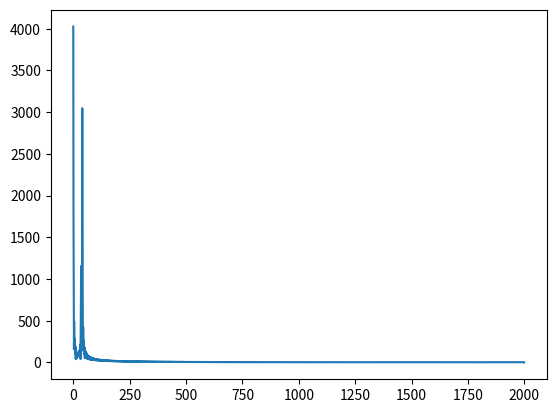

Write the Python code that produced this figure.
#Python DFT implementation

import matplotlib.pyplot as plt
import numpy as np
import csv
from math import e, pi, cos, sin

#
#DFT:
#F(jw) = sum(k = 0 to N-1) of f(k)e^(-wjkT)
#

def DFT(signal, samplingTIME):
    DFT = np.zeros(len(signal), dtype = complex)
    
    for i in range(len(signal)-1):
        for k in range(len(signal)-1):
            exponent = -i*k*samplingTIME*(1j)
            DFT[i] += signal[k]*e**exponent
    
    ampltDFT = np.zeros(len(DFT), dtype = float)
    
    for i in range(len(DFT)):
        ampltDFT[i] = (np.real(DFT[i])**2) + (np.imag(DFT[i])**2)
        ampltDFT[i] = (ampltDFT[i])**0.5

    return ampltDFT

#placeholder signal
samplPERIOD = 0.002
signalTEST = np.zeros(2000, dtype = float)
time = np.arange(2000)
frequencies = np.arange(2000)

for i in range(2000):
    time[i] *= samplPERIOD
    signalTEST[i] = cos(35*i*samplPERIOD) + 3*cos(40*i*samplPERIOD) + 2

plt.plot(frequencies, DFT(signalTEST, samplPERIOD))
plt.show()
